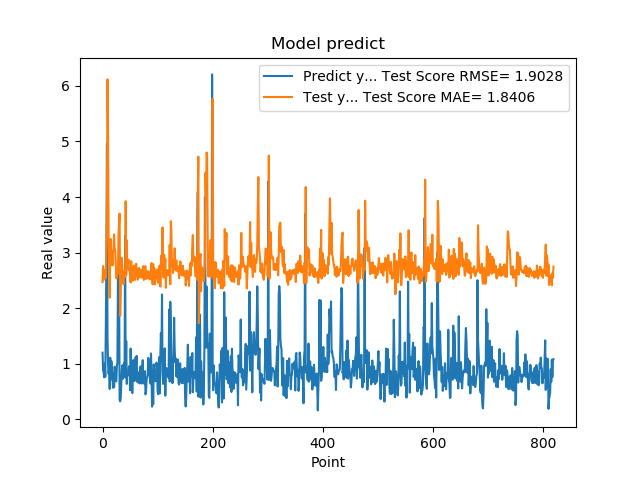

The data file committed next to this chart (first rows):
1.201630949974060059e+00, 2.469994308014433759e+00
8.802530169486999512e-01, 2.759475302619430970e+00
8.531429767608642578e-01, 2.573866823153870609e+00
7.591750025749206543e-01, 2.514883938740423375e+00
1.005007982254028320e+00, 2.530798207012381784e+00
7.687720060348510742e-01, 2.693395725001114460e+00
1.740013241767883301e+00, 2.545509775713423295e+00
2.913533687591552734e+00, 2.997648731384690901e+00
4.963075160980224609e+00, 3.955256984688544364e+00
1.471215128898620605e+00, 6.116904439947710159e+00
1.000648975372314453e+00, 5.146621071997488528e+00
8.220189809799194336e-01, 3.308137337396853006e+00
9.362199902534482643e-01, 2.848405599024439461e+00
5.486897230148315430e-01, 2.190150441214165244e+00
1.111255049705505371e+00, 3.055829458500498141e+00
7.148039937019348145e-01, 3.246726013529076305e+00
1.052167057991027832e+00, 2.899981189500208334e+00
8.955980539321898304e-01, 3.003137567819223364e+00
7.769405245780944824e-01, 2.770921470307456058e+00
5.699509978294372559e-01, 3.025675795401429724e+00
8.244060277938842773e-01, 3.053114983543671279e+00
5.800840258598327637e-01, 3.330111134607522505e+00
9.488009810447691761e-01, 3.082674492317810877e+00
7.918390035629272461e-01, 3.035561711142046093e+00
6.937990188598632812e-01, 2.795402747306709568e+00
6.834830045700073242e-01, 2.537362403736667993e+00
9.433320164680479847e-01, 2.552006290284761558e+00
1.032713770866394043e+00, 2.667390793666240434e+00
2.556216001510620117e+00, 2.626827108567474145e+00
2.464895963668823242e+00, 3.347984884793615556e+00
2.728049993515014204e+00, 3.536524053709405813e+00
3.558506965637206476e-01, 3.703759406315791924e+00
3.262020051479339600e-01, 1.863315769360482266e+00
3.781589865684509277e-01, 2.299067456323129033e+00
6.306380033493041992e-01, 2.830199402214332416e+00
8.854129910469055176e-01, 2.906552267126444988e+00
9.743152856826782227e-01, 2.692198516356318905e+00
7.307389974594116211e-01, 2.563700219362921917e+00
9.521890282630921520e-01, 2.434122007088630468e+00
1.011654973030090332e+00, 2.640095691399956479e+00
7.643579840660095215e-01, 2.676302393627441489e+00
3.306220054626464844e+00, 2.559907181629883066e+00
7.543110251426696777e-01, 3.925205544399582802e+00
1.409499049186706321e+00, 2.599284656339202026e+00
6.401469707489013672e-01, 3.224742912618190793e+00
8.640019893646240234e-01, 2.707771606663232244e+00
8.469420075416564941e-01, 2.759610656484599023e+00
7.976629734039306641e-01, 2.875014916984039548e+00
9.555831551551821068e-01, 2.687961480109297252e+00
9.546210169792175293e-01, 2.683525378372716208e+00
5.251880288124084473e-01, 2.627150505641270062e+00
1.275226235389709695e+00, 2.464218832299630346e+00
8.355640172958374023e-01, 2.848155306352858851e+00
7.640249729156494141e-01, 2.601112978518976160e+00
4.752210080623626154e-01, 2.537740546681552800e+00
7.414129972457885742e-01, 2.498033439327086214e+00
1.069700956344604492e+00, 2.707599236461655678e+00
7.892770171165466309e-01, 2.768928604695482409e+00
6.914690136909484863e-01, 2.556081545012314660e+00
7.093830108642578125e-01, 2.509597753329380065e+00
1.115731000900268555e+00, 2.622178697176558160e+00
... 759 more rows
